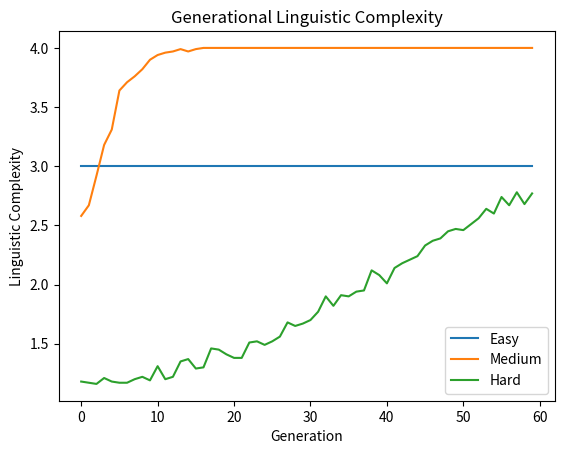
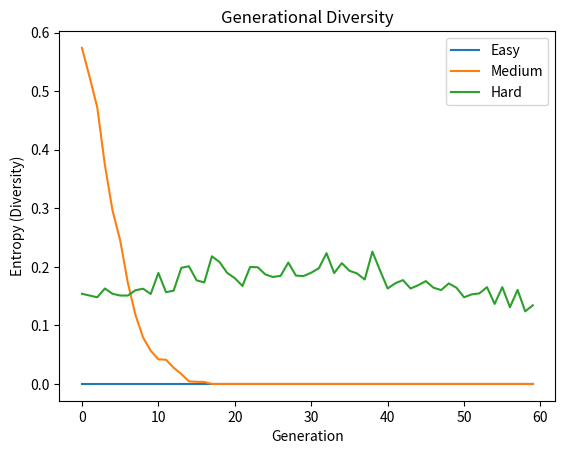
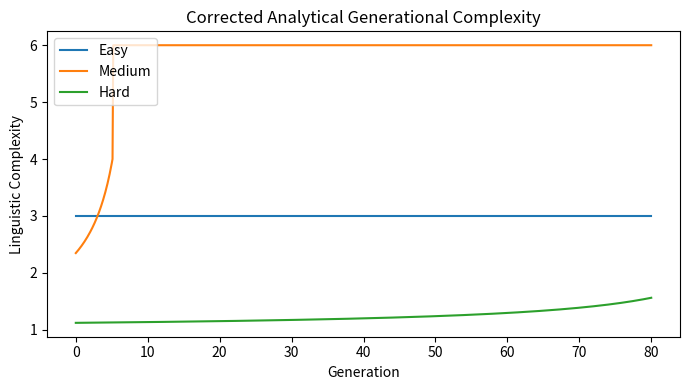
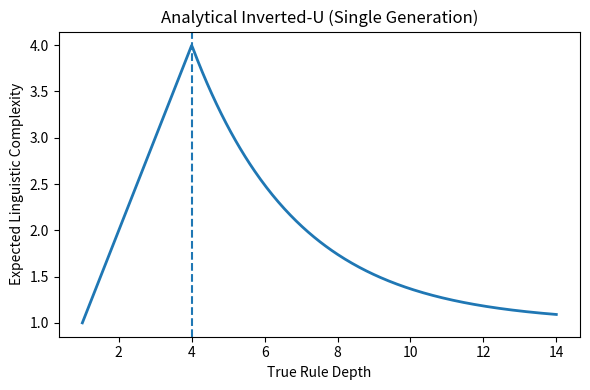
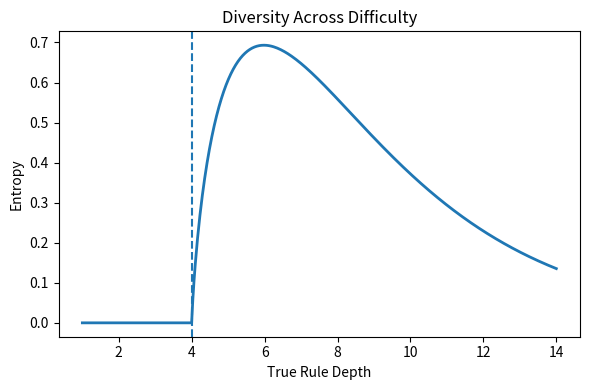

Recreate these plots in Python, in order.
# %% 
import numpy as np
import matplotlib.pyplot as plt


# %% 
np.random.seed(0)

generations = 60
runs = 300  # Monte Carlo repetitions

# Cognitive parameters
c = 1.0
d_m = 4
d_triv = 1
alpha = 0.35  # abandonment sensitivity

# Fragment discovery parameters
fragment_size_mean = 1.2   # average depth reduction when successful
fragment_prob_scale = 0.6  # probability scaling for discovering fragment


# True depths for regimes
d_easy = 3      # <= d_m
d_medium = 6    # slightly > d_m
d_hard = 12     # >> d_m


# %% 
def simulate(d_true):
    complexity = np.zeros((runs, generations))
    entropy = np.zeros((runs, generations))

    for r in range(runs):
        d_eff = d_true

        for g in range(generations):

            delta = d_eff - d_m

            if delta > 0:
                epsilon = 1 - np.exp(-alpha * delta)
            else:
                epsilon = 0.0

            # Probability of discovering non-trivial fragment
            p_fragment = (1 - epsilon) * fragment_prob_scale

            if delta <= 0:
                # true rule representable
                d_hat = d_eff
                H = 0.0
            else:
                if np.random.rand() < epsilon:
                    # give up
                    d_hat = d_triv
                    H = 0.1
                else:
                    # approximate boundary depth
                    d_hat = d_m
                    H = 1.0

            complexity[r, g] = c * d_hat
            entropy[r, g] = H

            # Fragment transmission
            if delta > 0 and np.random.rand() < p_fragment:
                reduction = max(1, np.random.poisson(fragment_size_mean))
                d_eff = max(d_m, d_eff - reduction)

    return complexity.mean(axis=0), entropy.mean(axis=0)


# %% 
comp_easy, ent_easy = simulate(d_easy)
comp_med, ent_med = simulate(d_medium)
comp_hard, ent_hard = simulate(d_hard)

# %% 
plt.figure()
plt.plot(comp_easy)
plt.plot(comp_med)
plt.plot(comp_hard)
plt.xlabel("Generation")
plt.ylabel("Linguistic Complexity")
plt.title("Generational Linguistic Complexity")
plt.legend(["Easy", "Medium", "Hard"])
plt.show()

# %% 
plt.figure()
plt.plot(ent_easy)
plt.plot(ent_med)
plt.plot(ent_hard)
plt.xlabel("Generation")
plt.ylabel("Entropy (Diversity)")
plt.title("Generational Diversity")
plt.legend(["Easy", "Medium", "Hard"])
plt.show()


# %%


# -----------------------------
# Parameters
# -----------------------------

c = 1.0
d_m = 4
d_triv = 1
alpha = 0.4
kappa = 0.6

generations = 80
g_vals = np.linspace(0, generations, 800)

# Regime true depths
d_easy = 3
d_medium = 6
d_hard = 12


def compute_curves(d_true):

    Delta0 = d_true - d_m
    D_vals = []

    for g in g_vals:

        # EASY regime
        if Delta0 <= 0:
            D_vals.append(c * d_true)
            continue

        denom = np.exp(alpha * Delta0) - alpha * kappa * g

        # After representability
        if denom <= 1:
            D_vals.append(c * d_true)
            continue

        # Misspecified regime
        epsilon = 1 - 1/denom
        D = (1 - epsilon) * c * d_m + epsilon * c * d_triv

        D_vals.append(D)

    return np.array(D_vals)


# Compute
D_easy = compute_curves(d_easy)
D_med = compute_curves(d_medium)
D_hard = compute_curves(d_hard)


# -----------------------------
# Plot
# -----------------------------

plt.figure(figsize=(7,4))
plt.plot(g_vals, D_easy)
plt.plot(g_vals, D_med)
plt.plot(g_vals, D_hard)

plt.xlabel("Generation")
plt.ylabel("Linguistic Complexity")
plt.title("Corrected Analytical Generational Complexity")
plt.legend(["Easy", "Medium", "Hard"])
plt.tight_layout()
plt.show()


# %% 
c = 1.0
d_m = 4
d_triv = 1
alpha = 0.35

d_true_values = np.linspace(1, 14, 400)

complexity = []
entropy = []

# -----------------------------
# Closed-form computation
# -----------------------------

for d_true in d_true_values:

    delta = d_true - d_m

    if delta <= 0:
        D = c * d_true
        H = 0.0
    else:
        epsilon = 1 - np.exp(-alpha * delta)
        D = (1 - epsilon) * c * d_m + epsilon * c * d_triv
        
        # Analytical entropy of 2-outcome mixture
        if epsilon == 0 or epsilon == 1:
            H = 0.0
        else:
            H = - (epsilon * np.log(epsilon) +
                   (1 - epsilon) * np.log(1 - epsilon))

    complexity.append(D)
    entropy.append(H)

complexity = np.array(complexity)
entropy = np.array(entropy)


plt.figure(figsize=(6,4))
plt.plot(d_true_values, complexity, linewidth=2)
plt.axvline(d_m, linestyle="--")
plt.xlabel("True Rule Depth")
plt.ylabel("Expected Linguistic Complexity")
plt.title("Analytical Inverted-U (Single Generation)")
plt.tight_layout()
plt.show()


plt.figure(figsize=(6,4))
plt.plot(d_true_values, entropy, linewidth=2)
plt.axvline(d_m, linestyle="--")
plt.xlabel("True Rule Depth")
plt.ylabel("Entropy")
plt.title("Diversity Across Difficulty")
plt.tight_layout()
plt.show()
